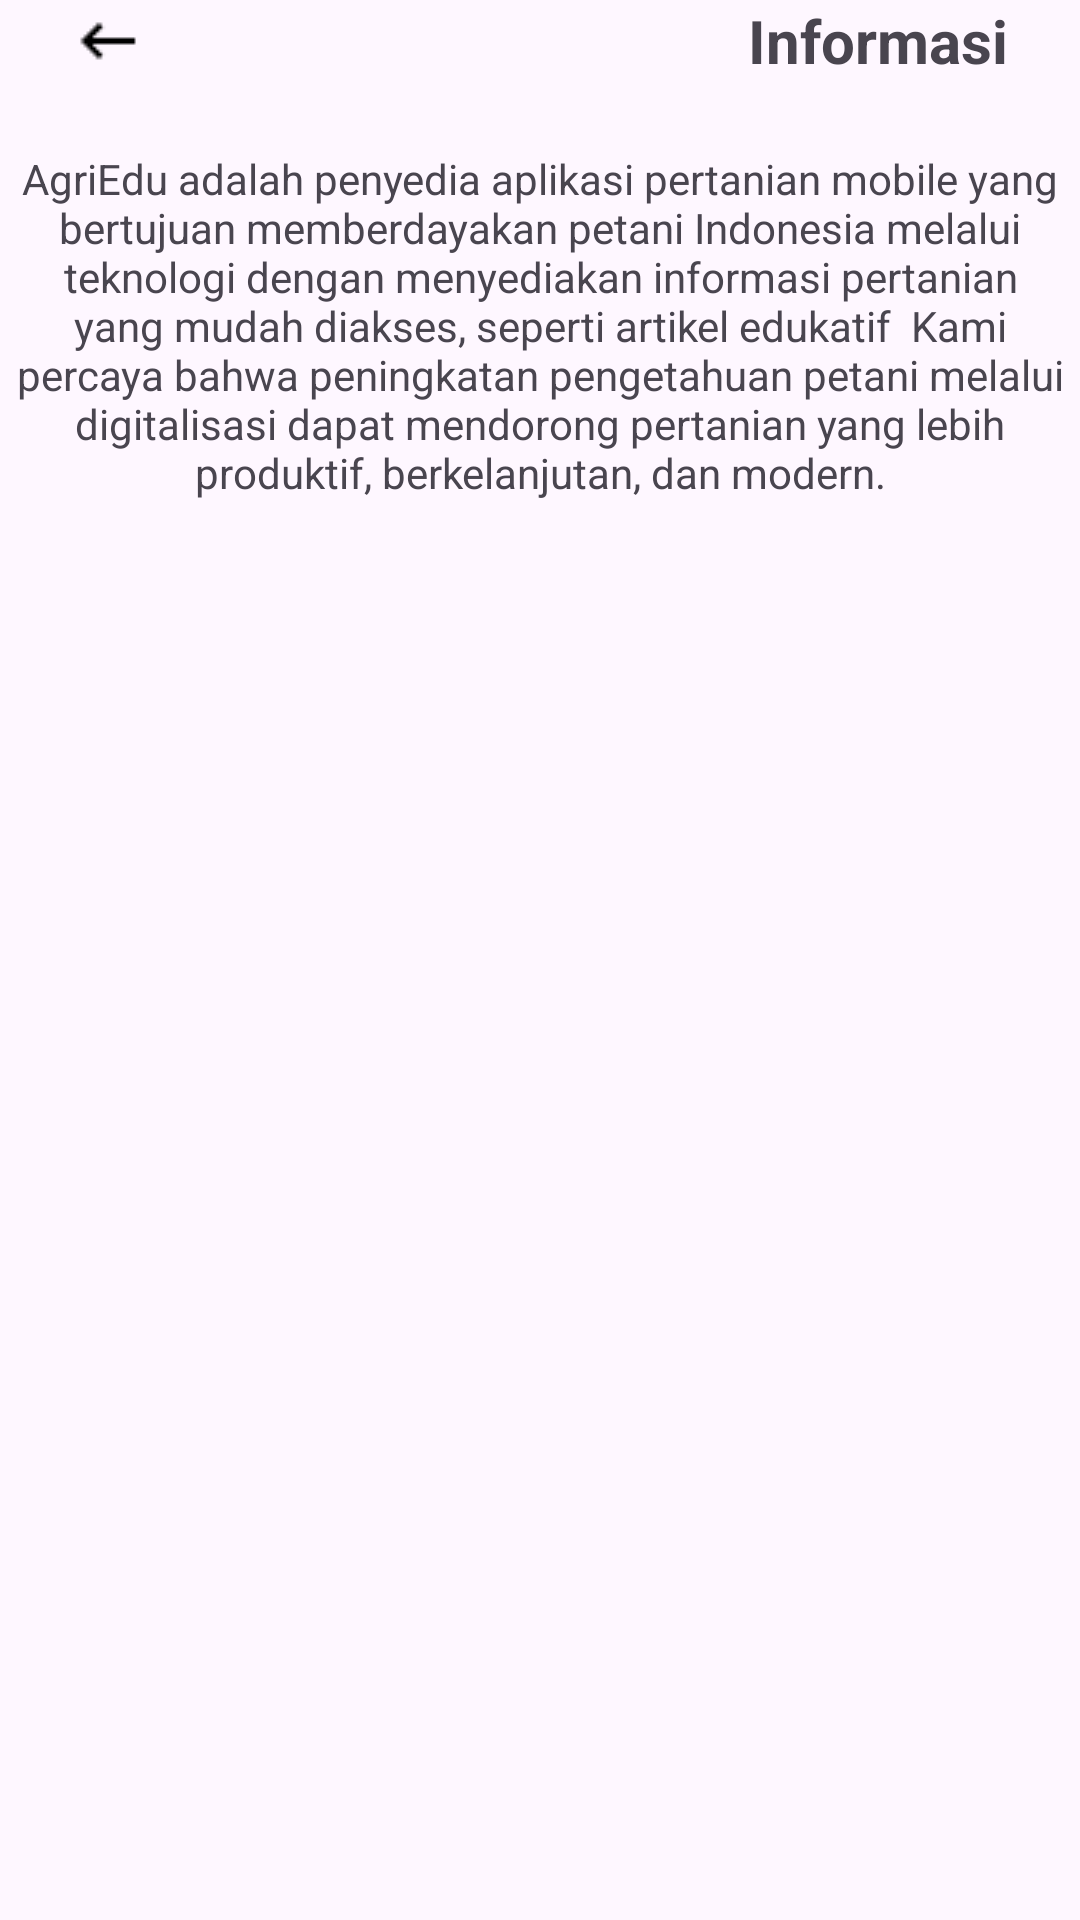

Here is an Android app screen rendered from its layout file. Give the layout XML and the strings, colors and styles it references.
<!-- AndroidManifest.xml: application theme Theme.AgriEdu -->
<!-- res/layout/fragment_information.xml -->
<?xml version="1.0" encoding="utf-8"?>
<FrameLayout xmlns:android="http://schemas.android.com/apk/res/android"
    xmlns:app="http://schemas.android.com/apk/res-auto"
    xmlns:tools="http://schemas.android.com/tools"
    android:layout_width="match_parent"
    android:layout_height="match_parent"
    tools:context=".InformationFragment">

    <androidx.constraintlayout.widget.ConstraintLayout
        android:layout_width="match_parent"
        android:layout_height="wrap_content"
        android:layout_marginStart="24dp"
        android:layout_marginEnd="24dp">

        <ImageView
            android:id="@+id/tombol_kembali"
            android:layout_width="wrap_content"
            android:layout_height="wrap_content"
            android:src="@drawable/keyboard_backspace_24dp_000000_fill0_wght400_grad0_opsz24"
            app:layout_constraintBottom_toBottomOf="parent"
            app:layout_constraintStart_toStartOf="parent"
            app:layout_constraintTop_toTopOf="parent" />

        <TextView
            android:id="@+id/textView8"
            android:layout_width="wrap_content"
            android:layout_height="wrap_content"
            android:text="Informasi"
            android:textSize="20sp"
            android:textStyle="bold"
            app:layout_constraintBottom_toBottomOf="parent"
            app:layout_constraintEnd_toEndOf="parent"
            app:layout_constraintTop_toTopOf="parent" />

    </androidx.constraintlayout.widget.ConstraintLayout>

    <androidx.constraintlayout.widget.ConstraintLayout
        android:layout_width="match_parent"
        android:layout_height="match_parent">

        <TextView
            android:id="@+id/textView4"
            android:layout_width="wrap_content"
            android:layout_height="wrap_content"
            android:layout_marginStart="24dp"
            android:layout_marginTop="50dp"
            android:layout_marginEnd="24dp"
            android:text="AgriEdu adalah penyedia aplikasi pertanian mobile yang bertujuan memberdayakan petani Indonesia melalui teknologi dengan menyediakan informasi pertanian yang mudah diakses, seperti artikel edukatif  Kami percaya bahwa peningkatan pengetahuan petani melalui digitalisasi dapat mendorong pertanian yang lebih produktif, berkelanjutan, dan modern."
            android:textAlignment="center"
            app:layout_constraintEnd_toEndOf="parent"
            app:layout_constraintStart_toStartOf="parent"
            app:layout_constraintTop_toTopOf="parent" />
    </androidx.constraintlayout.widget.ConstraintLayout>

</FrameLayout>
<!-- resources referenced by this layout -->
<resources>
  <!-- drawable keyboard_backspace_24dp_000000_fill0_wght400_grad0_opsz24: png bitmap (drawable, 261 bytes) -->
  <style name="Theme.AgriEdu" parent="Base.Theme.AgriEdu" />
  <style name="Base.Theme.AgriEdu" parent="Theme.Material3.DayNight.NoActionBar">
          
          
      </style>
</resources>
